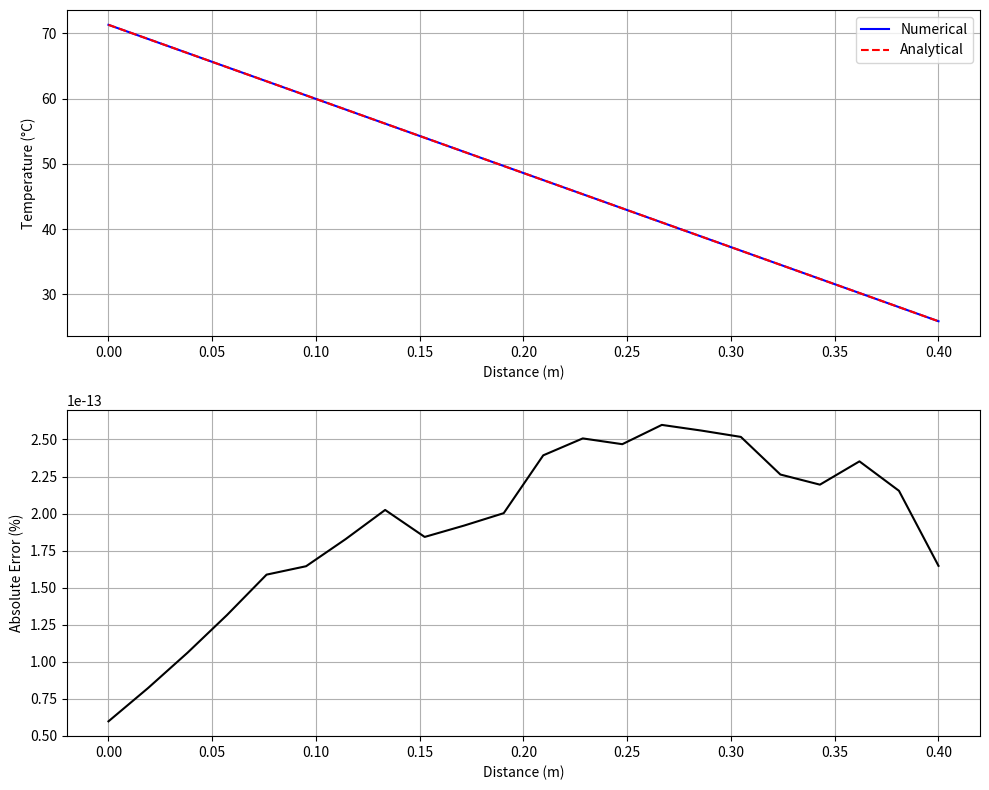

Write Python code to recreate this figure.
import numpy as np
import matplotlib.pyplot as plt

def solve_heat_transfer_convective(x0, xL, k, area, ha1, ta1, ha2, ta2, n):
    m = (xL - x0)/(n + 1)
    x = np.linspace(x0, xL, n + 2)
    
    # Initialize matrices
    A = np.zeros((n, n))
    B = np.zeros(n)
    
    # Main diagonal elements
    for i in range(n):
        A[i,i] = -2/m**2
        
    # First row
    A[0,1] = 1/m**2 + 1/m**2 * (1/(1+2*m*ha1/k))
    B[0] = -(1/m**2 * (1/(1+k/(2*m*ha1))))*ta1
    
    # Middle rows
    for i in range(1, n-1):
        A[i,i-1] = 1/m**2
        A[i,i+1] = 1/m**2
        
    # Last row
    A[n-1,n-2] = 1/m**2 + 1/m**2 * (1/(1+2*m*ha2/k))
    B[n-1] = -(1/m**2 * (1/(1+k/(2*m*ha2))))*ta2
    
    # Solve system
    T_inner = np.linalg.solve(A, B)
    
    # Calculate temperatures including boundaries
    T = np.zeros(n + 2)
    T[0] = (T_inner[1]/(1+2*m*ha1/k))+(ta1/(1+(k/(2*m*ha1))))
    T[1:-1] = T_inner
    T[-1] = (T_inner[-2]/(1+2*m*ha2/k))+(ta2/(1+(k/(2*m*ha2))))
    
    # Analytical solution
    T_analytical = np.array([ta1 - (ta1-ta2)*(k/ha1+xi)/(k/ha1+k/ha2+xL) for xi in x])
    
    return x, T, T_analytical

# Test case
x0, xL = 0, 0.4
k = 2.3
area = 20
ha1, ta1 = 30, 80
ha2, ta2 = 24, 15
n = 20

x, T, T_analytical = solve_heat_transfer_convective(x0, xL, k, area, ha1, ta1, ha2, ta2, n)

plt.figure(figsize=(10, 8))
plt.subplot(2, 1, 1)
plt.plot(x, T, 'b-', label='Numerical')
plt.plot(x, T_analytical, 'r--', label='Analytical')
plt.xlabel('Distance (m)')
plt.ylabel('Temperature (°C)')
plt.legend()
plt.grid(True)

plt.subplot(2, 1, 2)
error = np.abs(T - T_analytical)*100/T_analytical
plt.plot(x, error, 'k-')
plt.xlabel('Distance (m)')
plt.ylabel('Absolute Error (%)')
plt.grid(True)
plt.tight_layout()
plt.show()